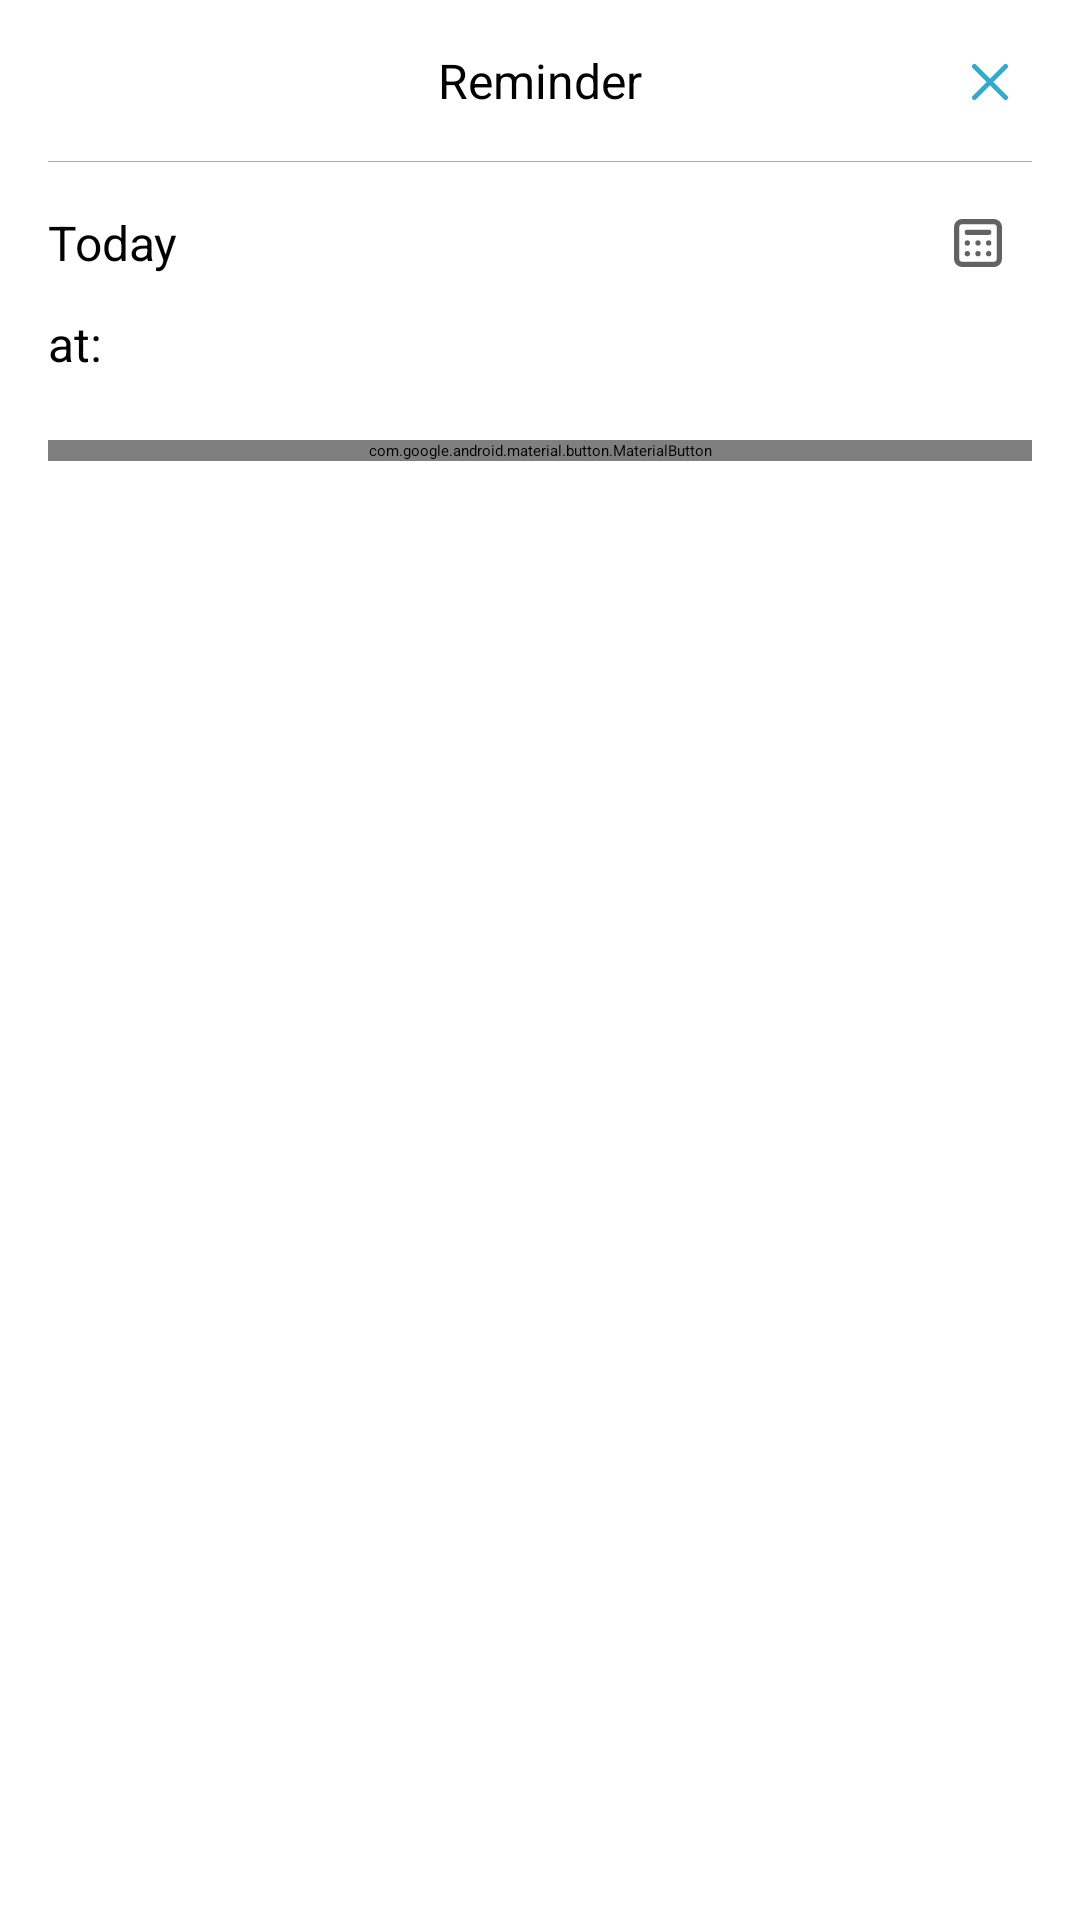

Layout XML and referenced resources for this Android screen:
<!-- AndroidManifest.xml: application theme PrimaryTheme -->
<!-- res/layout/bottom_sheet_layout.xml -->
<?xml version="1.0" encoding="utf-8"?>
<androidx.constraintlayout.widget.ConstraintLayout
    xmlns:android="http://schemas.android.com/apk/res/android"
    xmlns:app="http://schemas.android.com/apk/res-auto"
    xmlns:tools="http://schemas.android.com/tools"
    android:layout_width="match_parent"
    android:layout_height="wrap_content"
    android:padding="@dimen/med_dp">


    <androidx.appcompat.widget.AppCompatImageView
        android:id="@+id/timePicker"
        android:layout_width="36dp"
        android:layout_height="36dp"
        android:padding="6dp"
        android:background="?selectableItemBackgroundBorderless"
        app:layout_constraintBottom_toBottomOf="@+id/timeTxt"
        app:layout_constraintEnd_toEndOf="parent"
        app:layout_constraintTop_toTopOf="@+id/timeTxt"
        app:srcCompat="@drawable/ic_baseline_timer_24" />

    <androidx.appcompat.widget.AppCompatTextView
        android:id="@+id/timeTxt"
        android:layout_width="wrap_content"
        android:layout_height="35dp"
        android:layout_marginTop="12dp"
        android:text="@string/at"
        android:textColor="@color/black"
        android:textSize="@dimen/med_TextSize"
        app:layout_constraintEnd_toEndOf="@+id/dateTxt"
        app:layout_constraintHorizontal_bias="0.0"
        app:layout_constraintStart_toStartOf="@+id/dateTxt"
        app:layout_constraintTop_toBottomOf="@+id/dateTxt" />

    <androidx.appcompat.widget.AppCompatTextView
        android:id="@+id/reminderSheet"
        android:layout_width="wrap_content"
        android:layout_height="wrap_content"
        android:textSize="@dimen/med_TextSize"
        android:textColor="@color/black"
        android:layout_marginStart="16dp"
        android:layout_marginEnd="16dp"
        android:text="@string/reminder"
        app:layout_constraintEnd_toEndOf="parent"
        app:layout_constraintStart_toStartOf="parent"
        app:layout_constraintTop_toTopOf="parent" />

    <androidx.appcompat.widget.AppCompatTextView
        android:id="@+id/dateTxt"
        android:layout_width="wrap_content"
        android:layout_height="wrap_content"
        android:textColor="@color/black"
        android:layout_marginTop="16dp"
        android:text="@string/today"
        android:textSize="@dimen/med_dp"
        app:layout_constraintEnd_toEndOf="parent"
        app:layout_constraintHorizontal_bias="0.0"
        app:layout_constraintStart_toStartOf="parent"
        app:layout_constraintTop_toBottomOf="@+id/view" />

    <androidx.appcompat.widget.AppCompatImageView
        android:id="@+id/datepicker"
        android:layout_width="36dp"
        android:layout_height="36dp"
        android:padding="10dp"
        android:background="?selectableItemBackgroundBorderless"
        app:layout_constraintBottom_toBottomOf="@+id/dateTxt"
        app:layout_constraintEnd_toEndOf="parent"
        app:layout_constraintHorizontal_bias="1.0"
        app:layout_constraintStart_toEndOf="@+id/dateTxt"
        app:layout_constraintTop_toTopOf="@+id/dateTxt"
        app:srcCompat="@drawable/ic_calendar"
        app:tint="@color/Second_black" />

    <com.google.android.material.button.MaterialButton
        android:id="@+id/setReminderBtn"
        android:layout_width="0dp"
        android:layout_height="wrap_content"
        android:layout_marginTop="8dp"
        android:background="?selectableItemBackground"
        android:text="@string/ok"
        android:textColor="@color/Color_primary"
        app:layout_constraintEnd_toEndOf="parent"
        app:layout_constraintStart_toStartOf="parent"
        app:layout_constraintTop_toBottomOf="@+id/timeTxt" />

    <androidx.appcompat.widget.AppCompatImageView
        android:id="@+id/closeSheetBtn"
        android:layout_width="28dp"
        android:layout_height="28dp"
        android:padding="@dimen/low_dp"
        android:background="?selectableItemBackgroundBorderless"
        app:layout_constraintBottom_toBottomOf="@+id/reminderSheet"
        app:layout_constraintEnd_toEndOf="parent"
        app:layout_constraintHorizontal_bias="1.0"
        app:layout_constraintStart_toEndOf="@+id/reminderSheet"
        app:layout_constraintTop_toTopOf="@+id/reminderSheet"
        app:srcCompat="@drawable/ic_close"
        app:tint="@color/Color_primary" />

    <View
        android:id="@+id/view"
        android:layout_width="wrap_content"
        android:layout_height="0.25dp"
        android:layout_marginStart="16dp"
        android:layout_marginTop="16dp"
        android:layout_marginEnd="16dp"
        android:background="@color/Gray_c"
        app:layout_constraintEnd_toEndOf="parent"
        app:layout_constraintStart_toStartOf="parent"
        app:layout_constraintTop_toBottomOf="@+id/reminderSheet" />

</androidx.constraintlayout.widget.ConstraintLayout>
<!-- resources referenced by this layout -->
<resources>
  <color name="Color_primary">#2FAAD1</color>
  <color name="Gray_c">#ACACAC</color>
  <color name="Second_black">#626262</color>
  <color name="black">#FF000000</color>
  <dimen name="low_dp">8dp</dimen>
  <dimen name="med_TextSize">16sp</dimen>
  <dimen name="med_dp">16dp</dimen>
  <!-- drawable ic_calendar (drawable) -->
  <vector xmlns:android="http://schemas.android.com/apk/res/android"
      android:width="18dp"
      android:height="18dp"
      android:viewportWidth="18"
      android:viewportHeight="18">
    <path
        android:fillColor="#FF000000"
        android:pathData="M5,10A1,1 0,1 1,6 9,1 1,0 0,1 5,10Z"/>
    <path
        android:fillColor="#FF000000"
        android:pathData="M5,14a1,1 0,1 1,1 -1A1,1 0,0 1,5 14Z"/>
    <path
        android:fillColor="#FF000000"
        android:pathData="M8,13a1,1 0,1 0,1 -1A1,1 0,0 0,8 13Z"/>
    <path
        android:fillColor="#FF000000"
        android:pathData="M13,14a1,1 0,1 1,1 -1A1,1 0,0 1,13 14Z"/>
    <path
        android:fillColor="#FF000000"
        android:pathData="M8,9A1,1 0,1 0,9 8,1 1,0 0,0 8,9Z"/>
    <path
        android:fillColor="#FF000000"
        android:pathData="M13,10a1,1 0,1 1,1 -1A1,1 0,0 1,13 10Z"/>
    <path
        android:fillColor="#FF000000"
        android:pathData="M5,4A1,1 0,0 0,5 6h8a1,1 0,0 0,0 -2Z"/>
    <path
        android:fillColor="#FF000000"
        android:pathData="M3,0A3,3 0,0 0,0 3V15a3,3 0,0 0,3 3H15a3,3 0,0 0,3 -3V3a3,3 0,0 0,-3 -3ZM15,2H3A1,1 0,0 0,2 3V15a1,1 0,0 0,1 1H15a1,1 0,0 0,1 -1V3A1,1 0,0 0,15 2Z"
        android:fillType="evenOdd"/>
  </vector>
  <!-- drawable ic_close (drawable) -->
  <vector xmlns:android="http://schemas.android.com/apk/res/android"
      android:width="24dp"
      android:height="24dp"
      android:viewportWidth="24"
      android:viewportHeight="24">
    <path
        android:pathData="M2.738,0.47A1.6,1.6 0,0 0,0.47 2.738l9.262,9.262L0.47,21.262a1.6,1.6 0,1 0,2.268 2.268l9.262,-9.262 9.262,9.262a1.6,1.6 0,1 0,2.268 -2.268l-9.262,-9.262 9.262,-9.262A1.6,1.6 0,0 0,21.262 0.47L12,9.732Z"
        android:fillColor="#fff"/>
  </vector>
  <string name="at">at:</string>
  <string name="ok">Ok</string>
  <string name="reminder">Reminder</string>
  <string name="today">Today</string>
</resources>
